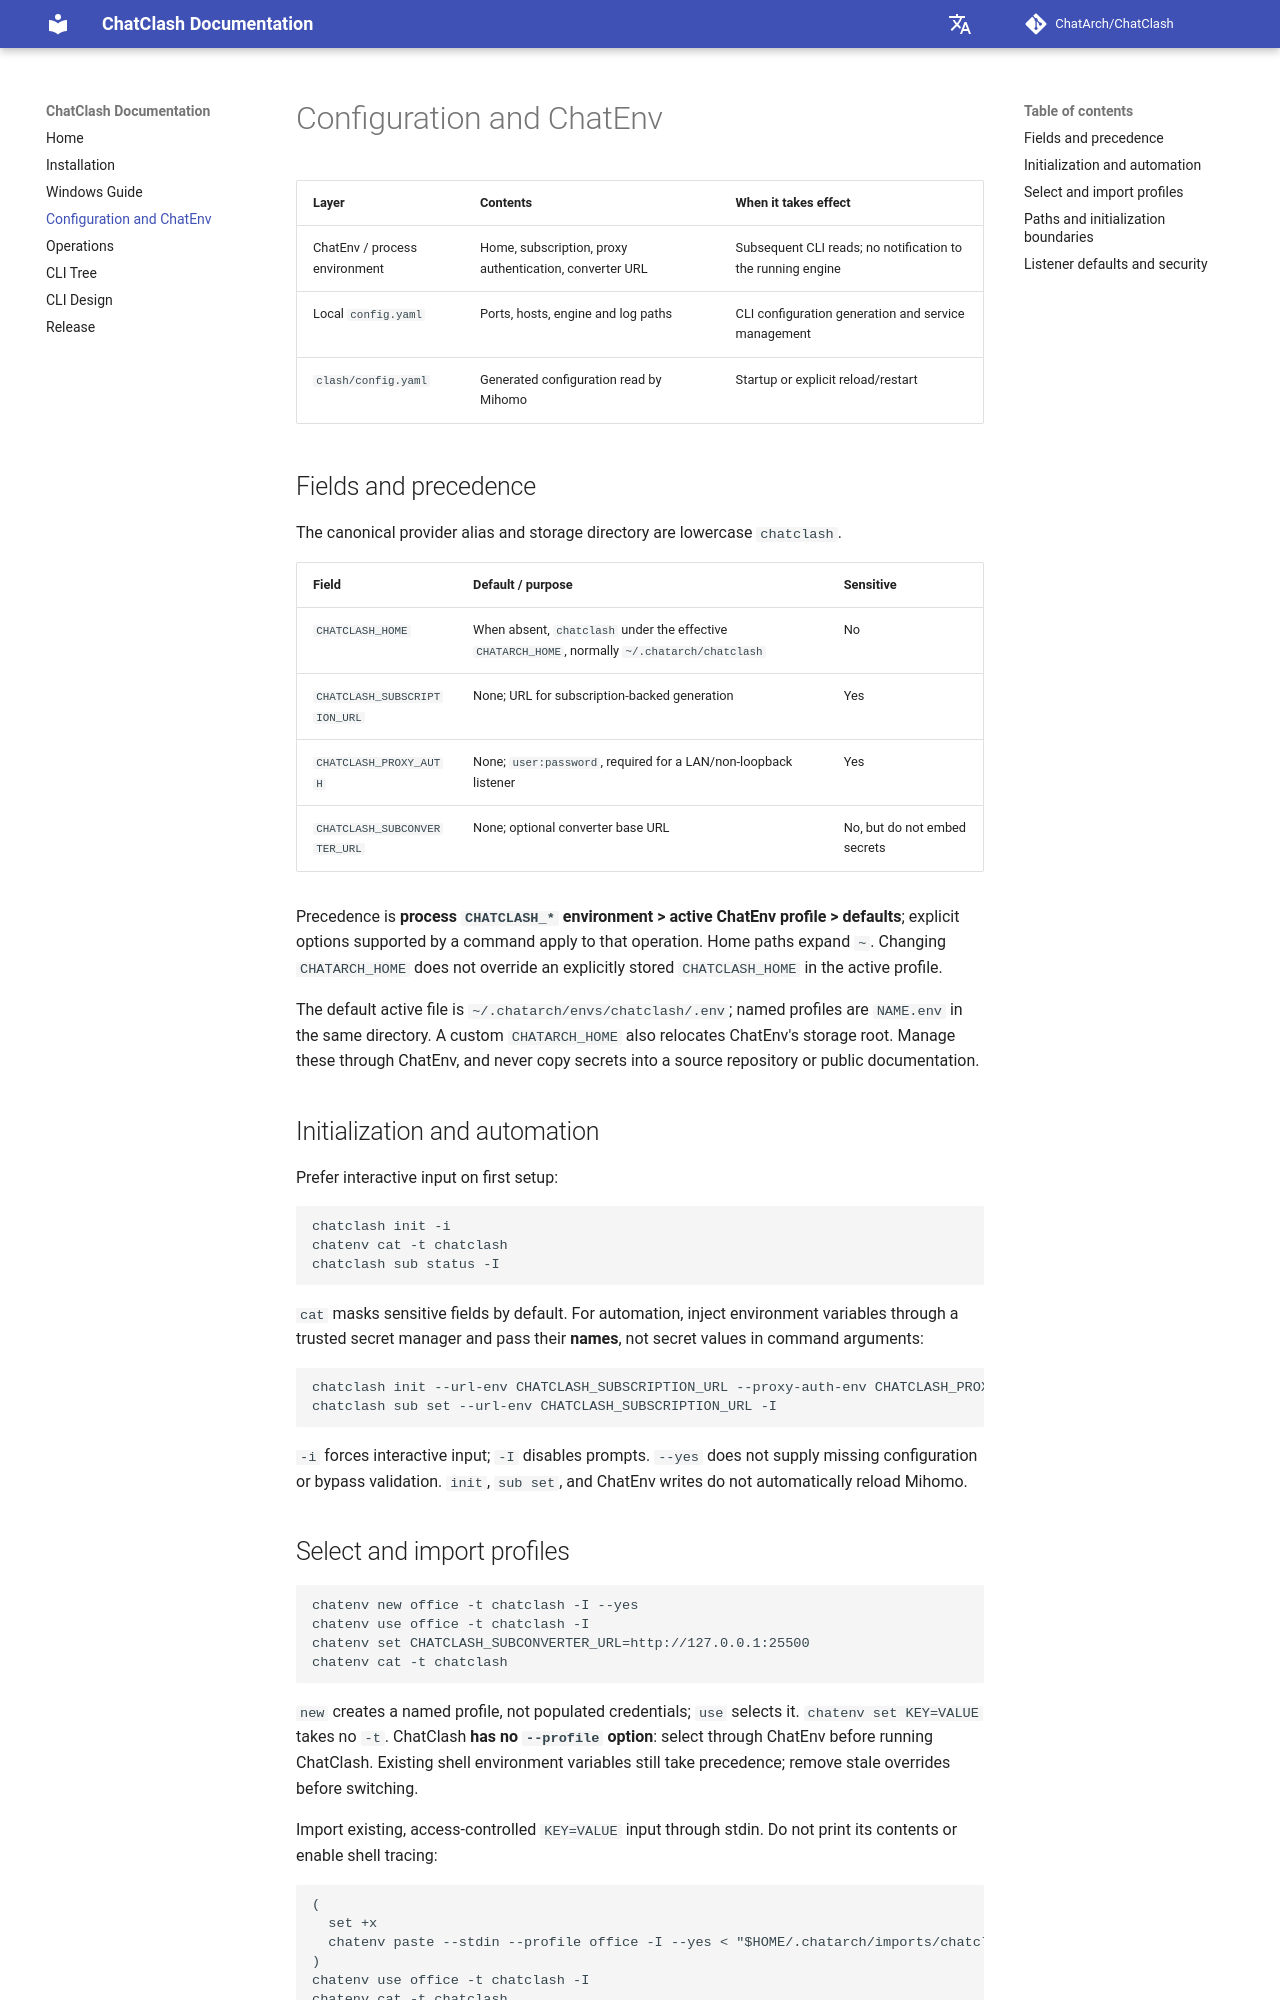

repository: ChatArch/ChatClash · page: en/configuration/index.html · generator: mkdocs

# 配置与 ChatEnv

| 配置层 | 保存什么 | 何时生效 |
| --- | --- | --- |
| ChatEnv / 进程环境变量 | 根目录、订阅、代理认证、转换器地址 | 后续 CLI 读取；不会通知运行中的引擎 |
| 本地 `config.yaml` | 端口、主机地址、引擎及日志路径 | CLI 生成配置、管理服务时使用 |
| `clash/config.yaml` | Mihomo 实际读取的生成配置 | 启动或显式重载/重启后 |

## 字段与优先级 {#fields}

提供者别名和存储目录统一为小写 `chatclash`。

| 字段 | 默认值 / 用途 | 敏感 |
| --- | --- | --- |
| `CHATCLASH_HOME` | 未设置时为有效 `CHATARCH_HOME` 下的 `chatclash`，通常 `~/.chatarch/chatclash` | 否 |
| `CHATCLASH_SUBSCRIPTION_URL` | 无；订阅配置生成所需 URL | 是 |
| `CHATCLASH_PROXY_AUTH` | 无；`user:password`，改为 LAN/非 loopback 监听时必需 | 是 |
| `CHATCLASH_SUBCONVERTER_URL` | 无；可选转换器基础 URL | 否，但不要在地址中嵌入秘密 |

配置优先级为 **进程 `CHATCLASH_*` 环境变量 > 当前 ChatEnv 配置 > 默认值**；命令支持的显式参数用于该次操作。根目录支持 `~` 展开。若活动配置已存储 `CHATCLASH_HOME`，仅改变 `CHATARCH_HOME` 不会覆盖它。

默认活动文件为 `~/.chatarch/envs/chatclash/.env`，命名配置为同目录的 `NAME.env`。自定义 `CHATARCH_HOME` 后，ChatEnv 存储根目录随之变化。请通过 ChatEnv 管理，不要将秘密复制到源码仓库或公开文档。

## 初始化与自动化 {#initialize}

首次使用优先交互输入：

```bash
chatclash init -i
chatenv cat -t chatclash
chatclash sub status -I
```

`cat` 默认脱敏。自动化应由受控的秘密管理工具注入环境变量，再按**变量名**传入，而不是将值写进命令参数：

```bash
chatclash init --url-env CHATCLASH_SUBSCRIPTION_URL --proxy-auth-env CHATCLASH_PROXY_AUTH -I
chatclash sub set --url-env CHATCLASH_SUBSCRIPTION_URL -I
```

`-i` 强制交互，`-I` 禁止提示。`--yes` 不会补齐缺少的配置或绕过校验。`init`、`sub set`、ChatEnv 写入都不会自动重载 Mihomo。
